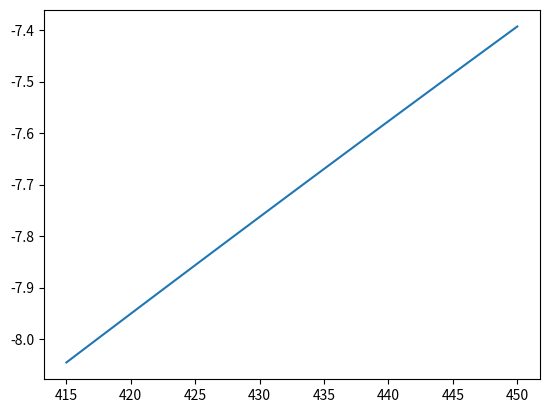

The script that saved this image:

#%%
import numpy as np
import matplotlib.pyplot as plt

def nesz(r, Br, theta, v, TFL, Pavg, G, lam, c = 299792458.0):
    k_boltz = 1.380649E-23  # J/K
    nesz = 256 * np.pi**3 * r**3 * Br * np.sin(theta) * v * k_boltz * TFL / \
           (Pavg * G**2 * lam**3 * c)
    return nesz

#%%
p_avg = 15
lam = 0.03
La = 4
Wa = .83
G = 10**(4.666)
lookangle = 40
H = 500e3
v = 7100
T = 300
F = 10 ** .5
L = 10 ** .5
Br = 100e6

ground_range = np.linspace(415e3, 450e3, 100)
r = np.sqrt(H**2 + ground_range**2)
theta = np.arcsin(ground_range / np.sqrt(H**2 + ground_range**2))
NESZ = nesz(r, Br, theta, v, T*F*L, p_avg, G, lam)

#%%
fig, ax = plt.subplots(1)
ax.plot(ground_range/1e3, 10 * np.log10(NESZ))